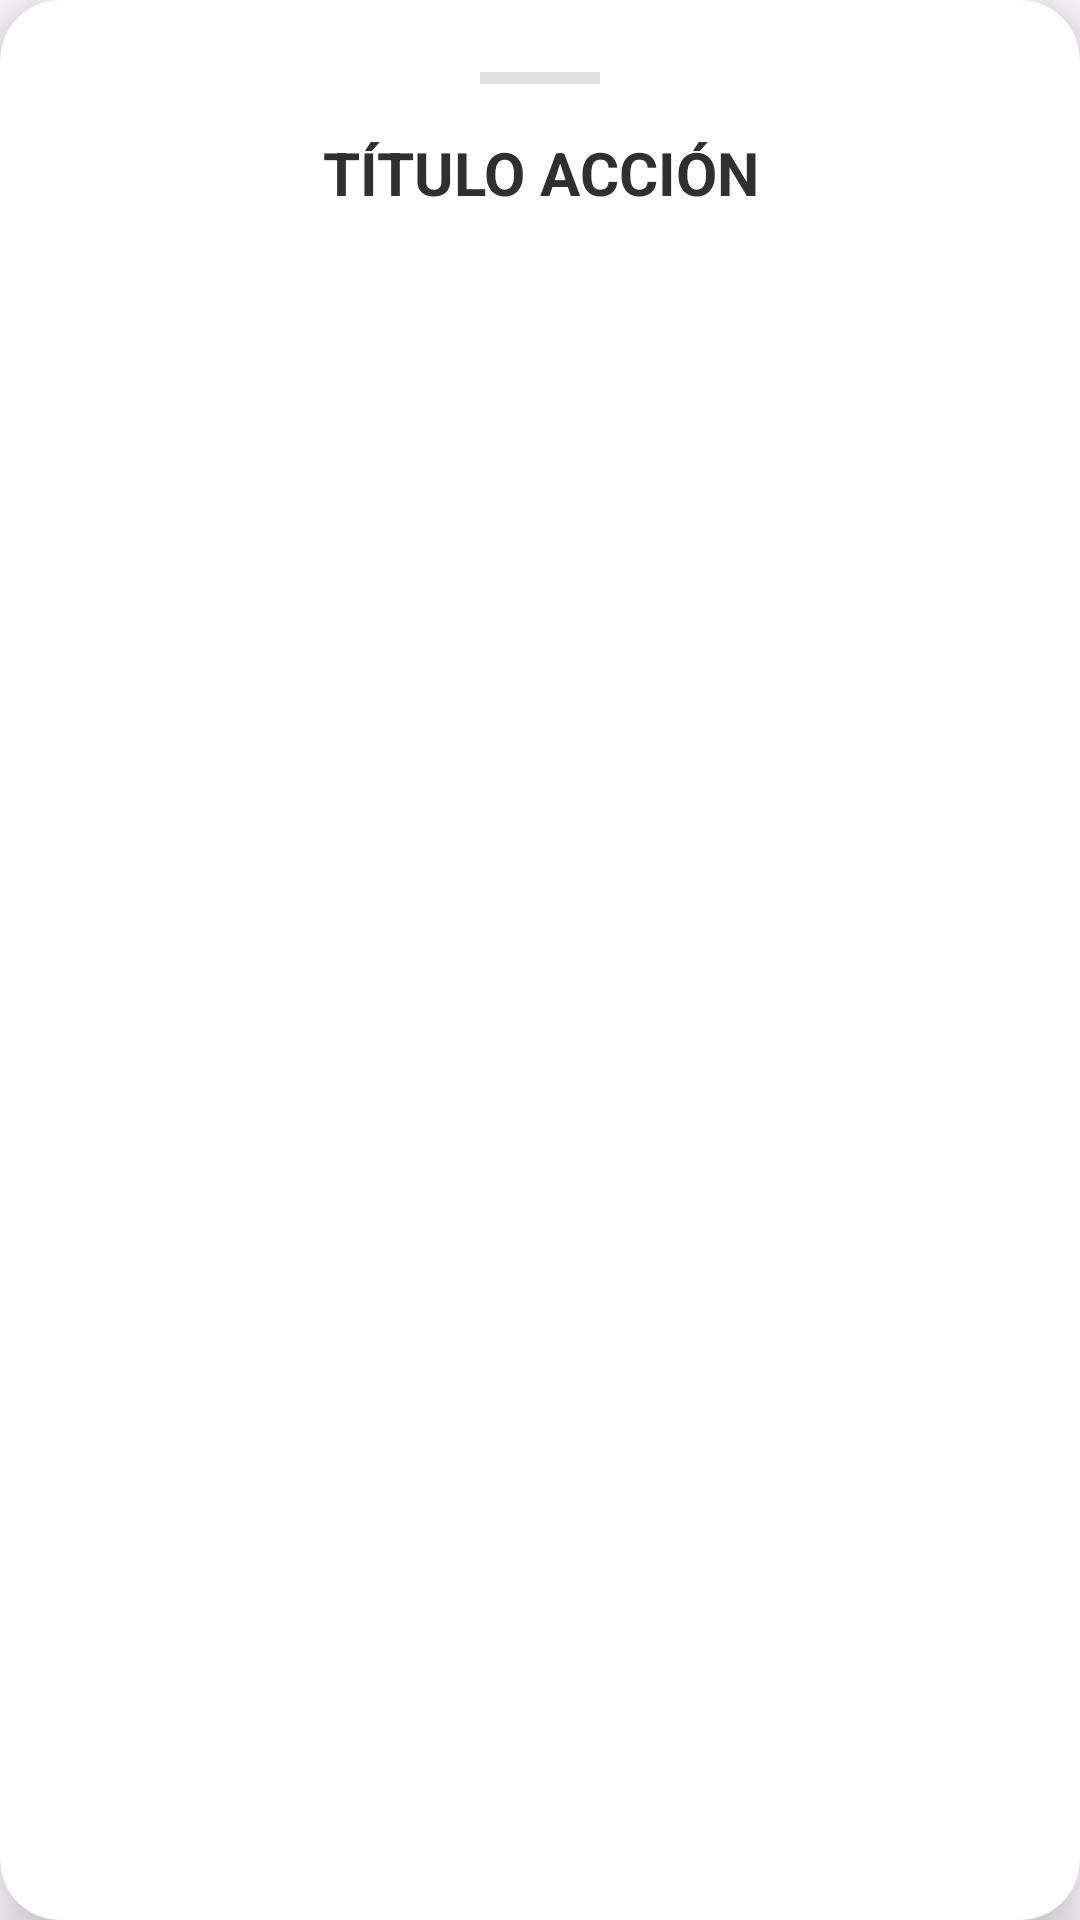

Layout XML and referenced resources for this Android screen:
<!-- AndroidManifest.xml: application theme Theme.Pokantis -->
<!-- res/layout/dialog_opciones_juego.xml -->
<?xml version="1.0" encoding="utf-8"?>
<androidx.cardview.widget.CardView xmlns:android="http://schemas.android.com/apk/res/android"
    xmlns:app="http://schemas.android.com/apk/res-auto"
    android:layout_width="300dp"
    android:layout_height="wrap_content"
    android:layout_gravity="center"
    app:cardCornerRadius="20dp"
    app:cardElevation="12dp"
    app:cardBackgroundColor="#FFFFFF">

    <LinearLayout
        android:layout_width="match_parent"
        android:layout_height="wrap_content"
        android:orientation="vertical"
        android:padding="24dp"
        android:gravity="center_horizontal">

        <View
            android:layout_width="40dp"
            android:layout_height="4dp"
            android:background="#E0E0E0"
            android:layout_marginBottom="16dp" />

        <TextView
            android:id="@+id/tvDialogoTitulo"
            android:layout_width="wrap_content"
            android:layout_height="wrap_content"
            android:text="TÍTULO ACCIÓN"
            android:textColor="#303030"
            android:textSize="20sp"
            android:textStyle="bold"
            android:gravity="center"
            android:layout_marginBottom="20dp"/>

        <LinearLayout
            android:id="@+id/llContenedorBotones"
            android:layout_width="match_parent"
            android:layout_height="wrap_content"
            android:orientation="vertical"
            android:gravity="center" />
    </LinearLayout>
</androidx.cardview.widget.CardView>
<!-- resources referenced by this layout -->
<resources>
  <style name="Theme.Pokantis" parent="Base.Theme.Pokantis" />
  <style name="Base.Theme.Pokantis" parent="Theme.Material3.DayNight.NoActionBar">
          
          
      </style>
</resources>
